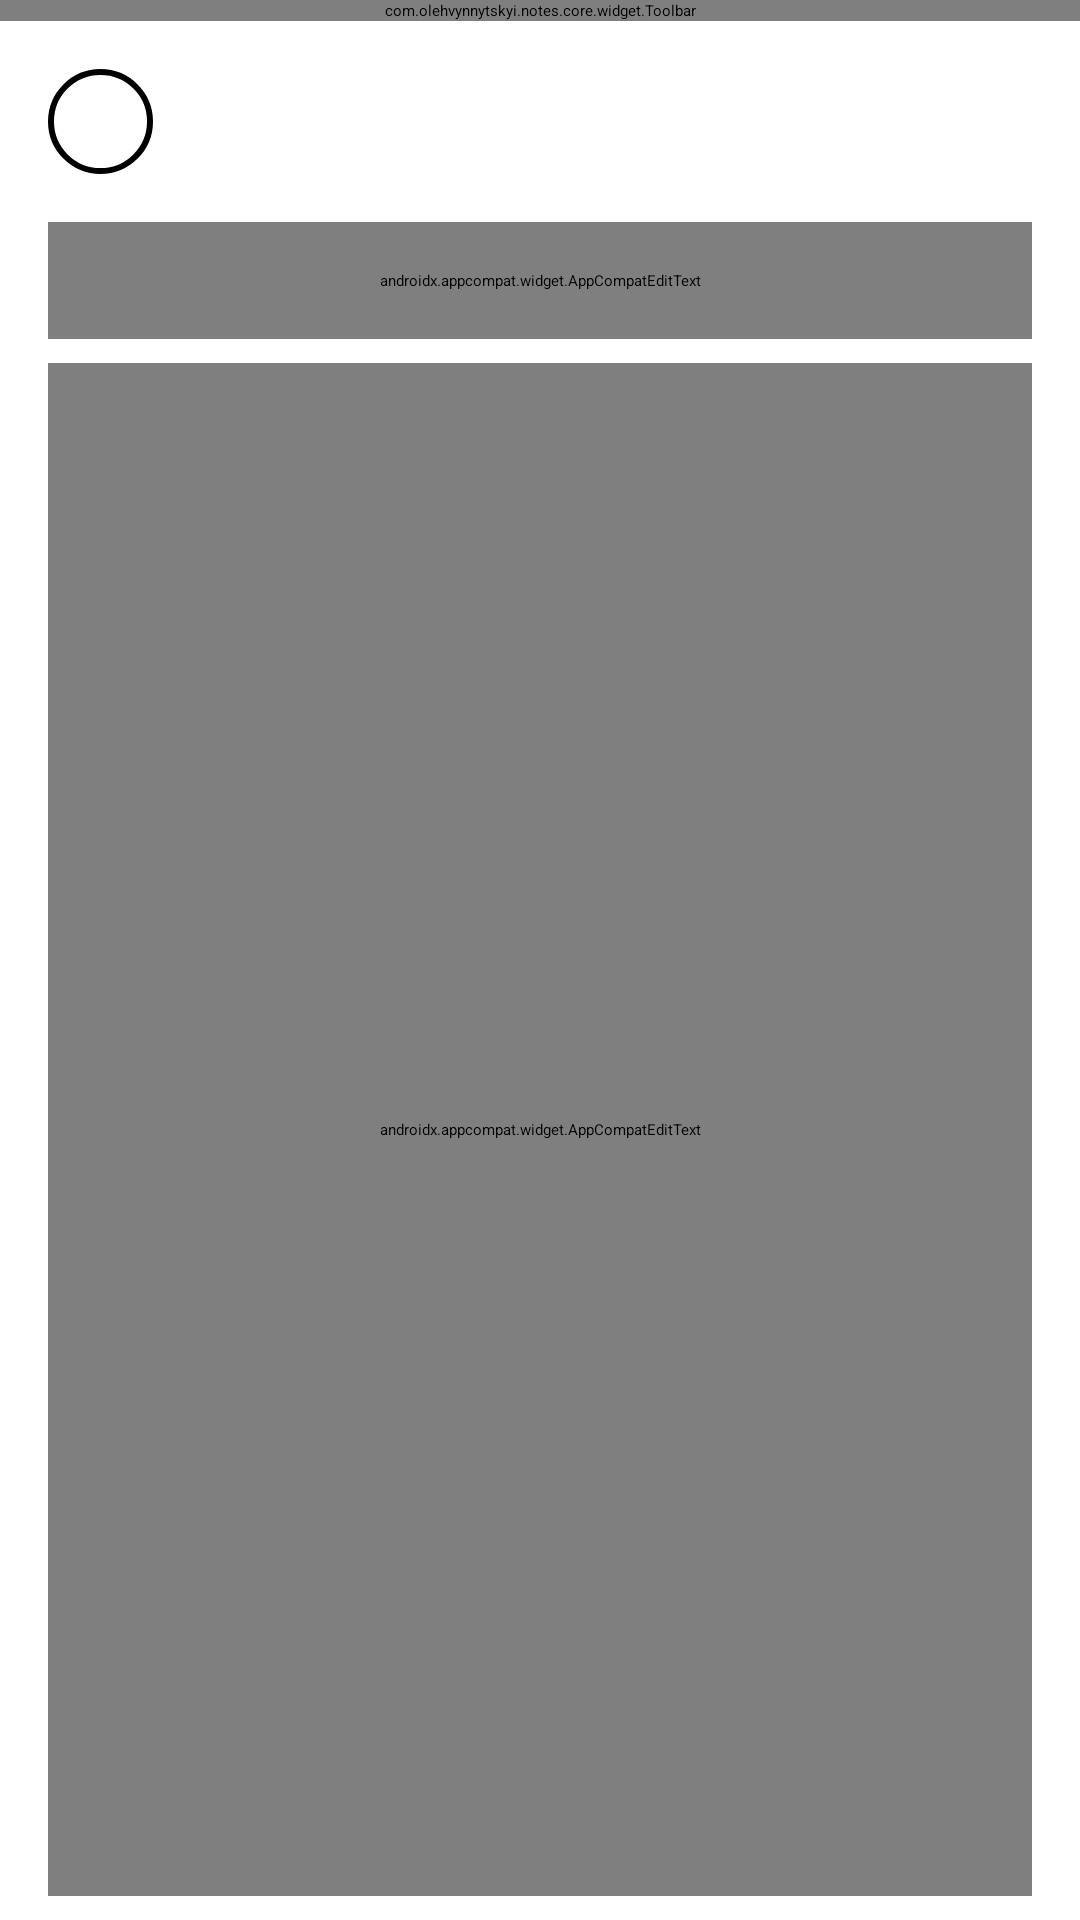

Reconstruct the res/layout file that produces this screen, plus the resources it refers to.
<!-- AndroidManifest.xml: application theme Theme.App.Starting -->
<!-- res/layout/fragment_add.xml -->
<?xml version="1.0" encoding="utf-8"?>
<androidx.constraintlayout.widget.ConstraintLayout xmlns:android="http://schemas.android.com/apk/res/android"
    xmlns:app="http://schemas.android.com/apk/res-auto"
    android:layout_width="match_parent"
    android:layout_height="match_parent">

    <com.olehvynnytskyi.notes.core.widget.Toolbar
        android:id="@+id/toolbar"
        android:layout_width="0dp"
        android:layout_height="wrap_content"
        app:layout_constraintEnd_toEndOf="parent"
        app:layout_constraintStart_toStartOf="parent"
        app:layout_constraintTop_toTopOf="parent" />

    <androidx.appcompat.widget.AppCompatImageView
        android:id="@+id/ivWhiteShape"
        android:layout_width="wrap_content"
        android:layout_height="wrap_content"
        android:layout_marginStart="16dp"
        android:layout_marginTop="16dp"
        android:background="@drawable/white_shape_outlined"
        app:layout_constraintStart_toStartOf="parent"
        app:layout_constraintTop_toBottomOf="@id/toolbar" />

    <androidx.appcompat.widget.AppCompatImageView
        android:id="@+id/ivRedShape"
        android:layout_width="wrap_content"
        android:layout_height="wrap_content"
        android:layout_marginStart="12dp"
        android:layout_marginTop="16dp"
        android:background="@drawable/red_shape"
        app:layout_constraintStart_toEndOf="@id/ivWhiteShape"
        app:layout_constraintTop_toBottomOf="@id/toolbar" />

    <androidx.appcompat.widget.AppCompatImageView
        android:id="@+id/ivBlueShape"
        android:layout_width="wrap_content"
        android:layout_height="wrap_content"
        android:layout_marginStart="12dp"
        android:layout_marginTop="16dp"
        android:background="@drawable/blue_shape"
        app:layout_constraintStart_toEndOf="@id/ivRedShape"
        app:layout_constraintTop_toBottomOf="@id/toolbar" />

    <androidx.appcompat.widget.AppCompatImageView
        android:id="@+id/ivGreenShape"
        android:layout_width="wrap_content"
        android:layout_height="wrap_content"
        android:layout_marginStart="12dp"
        android:layout_marginTop="16dp"
        android:background="@drawable/green_shape"
        app:layout_constraintStart_toEndOf="@id/ivBlueShape"
        app:layout_constraintTop_toBottomOf="@id/toolbar" />

    <androidx.appcompat.widget.AppCompatImageView
        android:id="@+id/ivPinkShape"
        android:layout_width="wrap_content"
        android:layout_height="wrap_content"
        android:layout_marginStart="12dp"
        android:layout_marginTop="16dp"
        android:background="@drawable/pink_shape"
        app:layout_constraintStart_toEndOf="@id/ivGreenShape"
        app:layout_constraintTop_toBottomOf="@id/toolbar" />

    <androidx.appcompat.widget.AppCompatImageView
        android:id="@+id/ivYellowShape"
        android:layout_width="wrap_content"
        android:layout_height="wrap_content"
        android:layout_marginStart="12dp"
        android:layout_marginTop="16dp"
        android:background="@drawable/yellow_shape"
        app:layout_constraintStart_toEndOf="@id/ivPinkShape"
        app:layout_constraintTop_toBottomOf="@id/toolbar" />

    <androidx.appcompat.widget.AppCompatImageView
        android:id="@+id/ivOrangeShape"
        android:layout_width="wrap_content"
        android:layout_height="wrap_content"
        android:layout_marginStart="12dp"
        android:layout_marginTop="16dp"
        android:background="@drawable/orange_shape"
        app:layout_constraintStart_toEndOf="@id/ivYellowShape"
        app:layout_constraintTop_toBottomOf="@id/toolbar" />

    <androidx.appcompat.widget.AppCompatEditText
        android:id="@+id/etAddTitle"
        android:layout_width="0dp"
        android:layout_height="wrap_content"
        android:layout_marginHorizontal="16dp"
        android:layout_marginTop="16dp"
        android:background="@null"
        android:fontFamily="?attr/fontRobotoMedium"
        android:hint="@string/title"
        android:padding="16dp"
        android:textColor="?attr/colorBlack"
        android:textColorHint="?attr/colorDarkGray"
        android:textSize="18sp"
        app:layout_constraintEnd_toEndOf="parent"
        app:layout_constraintStart_toStartOf="parent"
        app:layout_constraintTop_toBottomOf="@id/ivRedShape" />

    <androidx.appcompat.widget.AppCompatEditText
        android:id="@+id/etAddContent"
        android:layout_width="0dp"
        android:layout_height="0dp"
        android:layout_marginHorizontal="16dp"
        android:layout_marginVertical="8dp"
        android:background="@null"
        android:fontFamily="?fontRobotoRegular"
        android:gravity="start"
        android:hint="@string/type_something"
        android:padding="16dp"
        android:textColor="?attr/colorBlack"
        android:textColorHint="?attr/colorDarkGray"
        android:textSize="16sp"
        app:layout_constraintBottom_toBottomOf="parent"
        app:layout_constraintEnd_toEndOf="parent"
        app:layout_constraintStart_toStartOf="parent"
        app:layout_constraintTop_toBottomOf="@id/etAddTitle" />

</androidx.constraintlayout.widget.ConstraintLayout>
<!-- resources referenced by this layout -->
<resources>
  <!-- drawable blue_shape (drawable) -->
  <?xml version="1.0" encoding="utf-8"?>
  <shape xmlns:android="http://schemas.android.com/apk/res/android"
      android:shape="oval">
      <size
          android:width="35dp"
          android:height="35dp" />
      <solid android:color="?attr/colorBlue" />
  </shape>
  <!-- drawable green_shape (drawable) -->
  <?xml version="1.0" encoding="utf-8"?>
  <shape xmlns:android="http://schemas.android.com/apk/res/android"
      android:shape="oval">
      <size
          android:width="35dp"
          android:height="35dp" />
      <solid android:color="?attr/colorGreen" />
  </shape>
  <!-- drawable orange_shape (drawable) -->
  <?xml version="1.0" encoding="utf-8"?>
  <shape xmlns:android="http://schemas.android.com/apk/res/android"
      android:shape="oval">
      <size
          android:width="35dp"
          android:height="35dp" />
      <solid android:color="?attr/colorOrange" />
  </shape>
  <!-- drawable pink_shape (drawable) -->
  <?xml version="1.0" encoding="utf-8"?>
  <shape xmlns:android="http://schemas.android.com/apk/res/android"
      android:shape="oval">
      <size
          android:width="35dp"
          android:height="35dp" />
      <solid android:color="?attr/colorPink" />
  </shape>
  <!-- drawable red_shape (drawable) -->
  <?xml version="1.0" encoding="utf-8"?>
  <shape xmlns:android="http://schemas.android.com/apk/res/android"
      android:shape="oval">
      <size
          android:width="35dp"
          android:height="35dp" />
      <solid android:color="?attr/colorRed" />
  </shape>
  <!-- drawable white_shape_outlined (drawable) -->
  <?xml version="1.0" encoding="utf-8"?>
  <shape xmlns:android="http://schemas.android.com/apk/res/android"
      android:shape="oval">
      <size
          android:width="35dp"
          android:height="35dp" />
      <solid android:color="?attr/colorWhite" />
      <stroke
          android:width="2dp"
          android:color="@color/black" />
  </shape>
  <!-- drawable yellow_shape (drawable) -->
  <?xml version="1.0" encoding="utf-8"?>
  <shape xmlns:android="http://schemas.android.com/apk/res/android"
      android:shape="oval">
      <size
          android:width="35dp"
          android:height="35dp" />
      <solid android:color="?attr/colorYellow" />
  </shape>
  <string name="title">Title</string>
  <string name="type_something">Type something…</string>
  <style name="Theme.App.Starting" parent="Theme.SplashScreen">
          <item name="windowSplashScreenBackground">@color/white</item>
          <item name="windowSplashScreenAnimatedIcon">@drawable/ic_notes</item>
          <item name="windowSplashScreenAnimationDuration">1000</item>
          <item name="postSplashScreenTheme">@style/Theme.Notes</item>
      </style>
  <style name="Theme.Notes" parent="Theme.MaterialComponents.DayNight.NoActionBar">
          
          <item name="colorPrimary">@color/purple_500</item>
          <item name="colorPrimaryVariant">@color/purple_700</item>
          <item name="colorOnPrimary">@color/white</item>
          
          <item name="colorSecondary">@color/teal_200</item>
          <item name="colorSecondaryVariant">@color/teal_700</item>
          <item name="colorOnSecondary">@color/black</item>
          
          <item name="android:statusBarColor">?attr/colorEerieBlack</item>
  
          
          <item name="colorWhite">#FFFFFFFF</item>
          <item name="colorBlack">#FF000000</item>
          <item name="colorGray">#63666A</item>
          <item name="colorDarkGray">#FF202020</item>
          <item name="colorEerieBlack">#252525</item>
          <item name="colorRed">#FF0000</item>
          <item name="colorGreen">#008000</item>
          <item name="colorYellow">#FFFF00</item>
          <item name="colorBlue">#0000FF</item>
          <item name="colorPink">#FFC0CB</item>
          <item name="colorOrange">#FFA500</item>
  
          
          <item name="fontRobotoRegular">@font/roboto_reqular</item>
          <item name="fontRobotoMedium">@font/roboto_medium</item>
          <item name="fontRobotoBold">@font/roboto_bold</item>
  
      </style>
  <!-- not gathered from this repository: default colours our renderer supplied (Android Studio template values) -->
  <color name="purple_500">#FF6200EE</color>
  <color name="purple_700">#FF3700B3</color>
  <color name="teal_200">#FF03DAC5</color>
  <color name="teal_700">#FF018786</color>
  <color name="black">#FF000000</color>
  <color name="white">#FFFFFFFF</color>
</resources>
